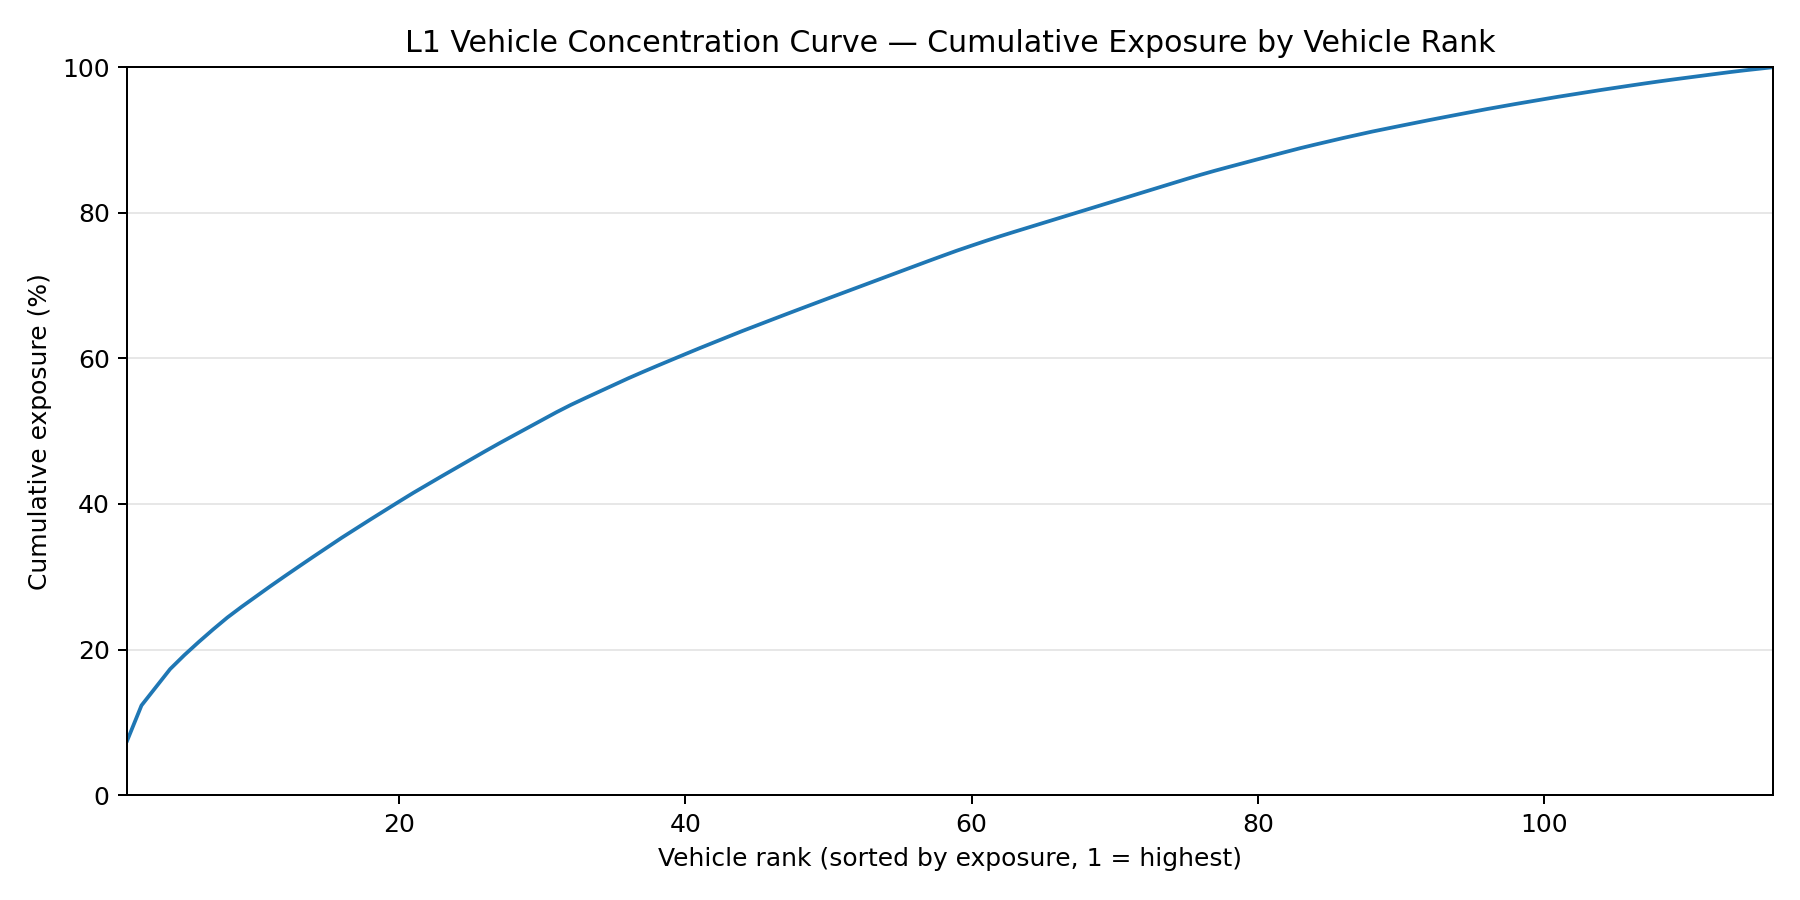

Values plotted in this chart, from the file beside it:
rank, Vehicle Number, total_exposure, cum_exposure_pct
1, UNKNOWN, 88783200, 7.484
2, DN09U9904, 57329756, 12.32
3, MH46CL1117, 29639830, 14.82
4, RJ01GB4967, 29594400, 17.31
5, DD01V9096, 22922482, 19.24
6, GJ27TF0462, 21287199, 21.04
7, DD01C9177, 20352637, 22.75
8, MH46CL2825, 19487932, 24.4
9, GJ01DY9754, 17523000, 25.87
10, RJ06GD8726, 16711638, 27.28
11, RJ09GE5750, 16711638, 28.69
12, MH05EL9059, 16225000, 30.06
13, RJ40GA5622, 15985970, 31.41
14, GJ15AT3650, 15835600, 32.74
15, CG07BT6881, 15576000, 34.05
16, CG07CG8357, 15576000, 35.37
17, GJ12BZ5472, 14849120, 36.62
18, RJ01GD5952, 14849120, 37.87
19, GJ06AV9579, 14554344, 39.1
20, GJ23Y9229, 14554344, 40.33
21, GJ23Y7074, 14311488, 41.53
22, GJ06XX5639, 13640000, 42.68
23, GJ16Z8499, 13640000, 43.83
24, MH23AU8077, 13414830, 44.96
25, MH46CU1601, 13414830, 46.09
26, MH46CU9717, 13414830, 47.22
27, RJ01GC0979, 13109800, 48.33
28, MH25AJ8374, 12726890, 49.4
29, DD01M9076, 12672374, 50.47
30, HR74B4047, 12672374, 51.54
31, MH11CJ7972, 12672374, 52.61
32, DD01AA9817, 11874104, 53.61
33, GJ06AX1776, 10968100, 54.53
34, MH04JK4205, 10740950, 55.44
35, MH16DP4788, 10740950, 56.34
36, MH16DP5788, 10740950, 57.25
37, MH48DC9354, 10176320, 58.11
38, MH46BP8855, 9938500, 58.94
39, MH11DC9972, 9743966, 59.77
40, NL01AL8321, 9735000, 60.59
41, MH04FD8455, 9663610, 61.4
42, MH48J1488, 9378050, 62.19
43, MH48T7933, 9378050, 62.98
44, GJ16AW6374, 9336379, 63.77
45, GJ01BT9984, 8956200, 64.52
46, GJ06ZZ0540, 8956200, 65.28
47, GJ23AW9398, 8923750, 66.03
48, MH04JU9299, 8826400, 66.78
49, GJ01DY9299, 8761500, 67.51
50, GJ06AV9148, 8761500, 68.25
51, CG04MP1469, 8699391, 68.99
52, DN09S9944, 8699391, 69.72
53, HR74B6238, 8699391, 70.45
54, MH16CD1258, 8699391, 71.19
55, MP12PQ5386, 8699391, 71.92
56, RJ14GT4243, 8699391, 72.65
57, GJ06YY7603, 8664150, 73.38
58, GJ23AW1482, 8539879, 74.1
59, GJ05CW3388, 8437000, 74.81
60, MH13AX4572, 7917800, 75.48
... 56 more rows
